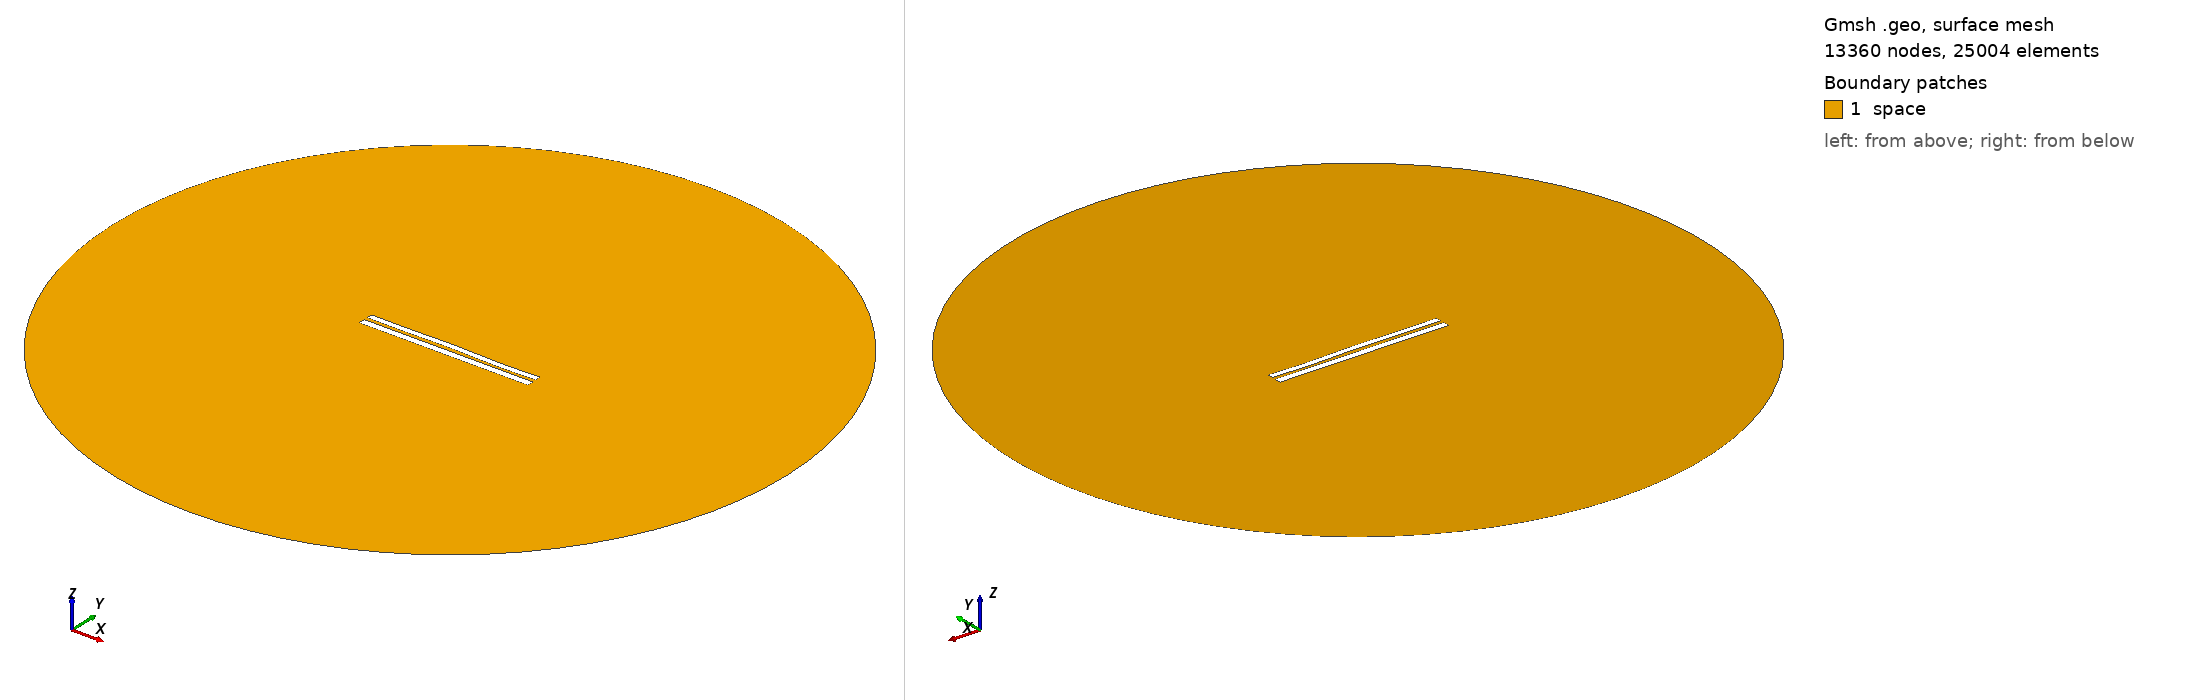

Gmsh geometry script, surface-meshed: 13360 nodes, 25004 surface elements. Boundary patches (legend numbers): 1 space. Left view from above one corner, right view from below the opposite corner. Legend entries are the model's physical surfaces. The drawing asked Gmsh for element sizes between 1% and 20% of the model's largest extent; the script's own settings can give other sizes.

=== 7591.geo (drawn) ===
//---------------------------------------
// Geometry kernel
//---------------------------------------

SetFactory("OpenCASCADE");



//---------------------------------------
// Parameters of the geometry
//---------------------------------------

// Overetch of the upper plate
overetch = 0.25;

// Distance between the plates
distance = 2.0;

// Discretization over the x axis (for the deformation)
nx = 50; 

// Length of the plate
L = 100 - overetch; 

// Number of modes
n = 4; 

// 1st mode coefficient
coeff(1) = -0.15;
beta(1) = 0.596864 * 3.1415926535 / L;

// 2nd mode coefficient
coeff(2) = 0.07499999999999998;
beta(2) = 1.49418 * 3.1415926535 / L;

// 3rd mode coefficient
coeff(3) = 0.07499999999999998;
beta(3) = 2.50025 * 3.1415926535 / L;

// 4th mode coefficient
coeff(4) = -0.15;
beta(4) = 3.49999 * 3.1415926535 / L;



//---------------------------------------
// Upper plate (deformed rectangle)
//---------------------------------------

// Coordiantes of the upper plate
xmin = -50;
xmax = 50 - overetch;

// Height of the upper plate
yheight = 4 - 2 * overetch;

// Indexes of the points
UpperID[] = {};
LowerID[] = {};
LeftID[] = {};
RightID[] = {};

// Point index
p = 1;

// Horizontal edges
For i In {1:nx}
    x = xmin + (i-1)*(xmax - xmin)/(nx-1);

    y_bottom = distance / 2 + overetch;
    For j In {1:n}
        C = (Cosh(beta(j)*L) + Cos(beta(j)*L)) / (Sinh(beta(j)*L) + Sin(beta(j)*L));
        y_bottom  = y_bottom + coeff(j) * (Cosh(beta(j)*(x+50)) - Cos(beta(j)*(x+50)) - C * (Sinh(beta(j)*(x+50)) - Sin(beta(j)*(x+50))));
    EndFor

    y_top = y_bottom + yheight;

    Point(p) = {x, y_top, 0, 1.0};
    UpperID[i] = p;
    p = p + 1;

    Point(p) = {x, y_bottom, 0, 1.0};
    LowerID[i] = p;
    p = p + 1;
EndFor

// Create point lists
UpperPts[] = {}; LowerPts[] = {};
For i In {1:nx}
  UpperPts[] += {UpperID[i]};
  LowerPts[] += {LowerID[i]};
EndFor

// Build splines
Spline(1) = {UpperPts[]};
Spline(2) = {LowerPts[]};
Line(3) = {LowerPts[nx-1], UpperPts[nx-1]};
Line(4) = {LowerPts[0], UpperPts[0]};

// Build the plane surface
Curve Loop(1) = {2, 3, -1, -4};
Plane Surface(1) = {1};



//---------------------------------------
// Lower plate (rectangle)
//---------------------------------------

// Vertices
Point(1001) = {-50, -1, 0, 1.0};
Point(1002) = { 50, -1, 0, 1.0};
Point(1003) = { 50,  -5, 0, 1.0};
Point(1004) = {-50,  -5, 0, 1.0};

// Edges
Line(5) = {1001, 1002};
Line(6) = {1002, 1003};
Line(7) = {1003, 1004};
Line(8) = {1004, 1001};

// Plane surface
Line Loop(2) = {5, 6, 7, 8};
Plane Surface(2) = {2}; 



//---------------------------------------
// Outer (fictious) boundary
//---------------------------------------

// Points
Point(1005) = {0, 0, 0};       // Center
Point(1006) = {200, 0, 0};     // Start point
Point(1007) = {0, 200, 0};     // 90 degrees
Point(1008) = {-200, 0, 0};    // 180 degrees
Point(1009) = {0, -200, 0};    // 270 degrees

// Circle arcs (each needs start, center, end)
Circle(9) = {1006, 1005, 1007};
Circle(10) = {1007, 1005, 1008};
Circle(11) = {1008, 1005, 1009};
Circle(12) = {1009, 1005, 1006};

// Plane surface for the entire domain
Curve Loop(3) = {9, 10, 11, 12};
Surface(3) = {3};

// Subtract the plates from the whole domain to obtain the actual domain where we want to solve the equations
BooleanDifference{ Surface{3}; Delete; }{ Surface{1}; Surface{2}; Delete; }




//---------------------------------------
// Transfinite Lines/Curves
//---------------------------------------

// Set the number of points on the boundaries
r = 7;

// Plates
Transfinite Curve {1, 2} = 50*r Using Progression 1;
Transfinite Curve {3, 4} = 2*r Using Progression 1;
Transfinite Line {5, 7} = 50*r Using Progression 1;
Transfinite Line {6, 8} = 2*r Using Progression 1;

// Outer boundary
Transfinite Line {9, 10, 11, 12} = 20 Using Progression 1;



//---------------------------------------
// Physical groups
//---------------------------------------                

// Physical curves (boundaries)
Physical Line("force_segment", 10) = {2};
Physical Line("upper_plate", 11) = {1, 3, 4};
Physical Line("lower_plate", 12) = {5, 6, 7, 8};
Physical Line("boundary", 20) = {9, 10, 11, 12};

// Physical Surfaces
Physical Surface("space", 30) = {3};



//---------------------------------------
// 6. Generate the Mesh
//---------------------------------------

// 2D mesh generation
Mesh 2;
